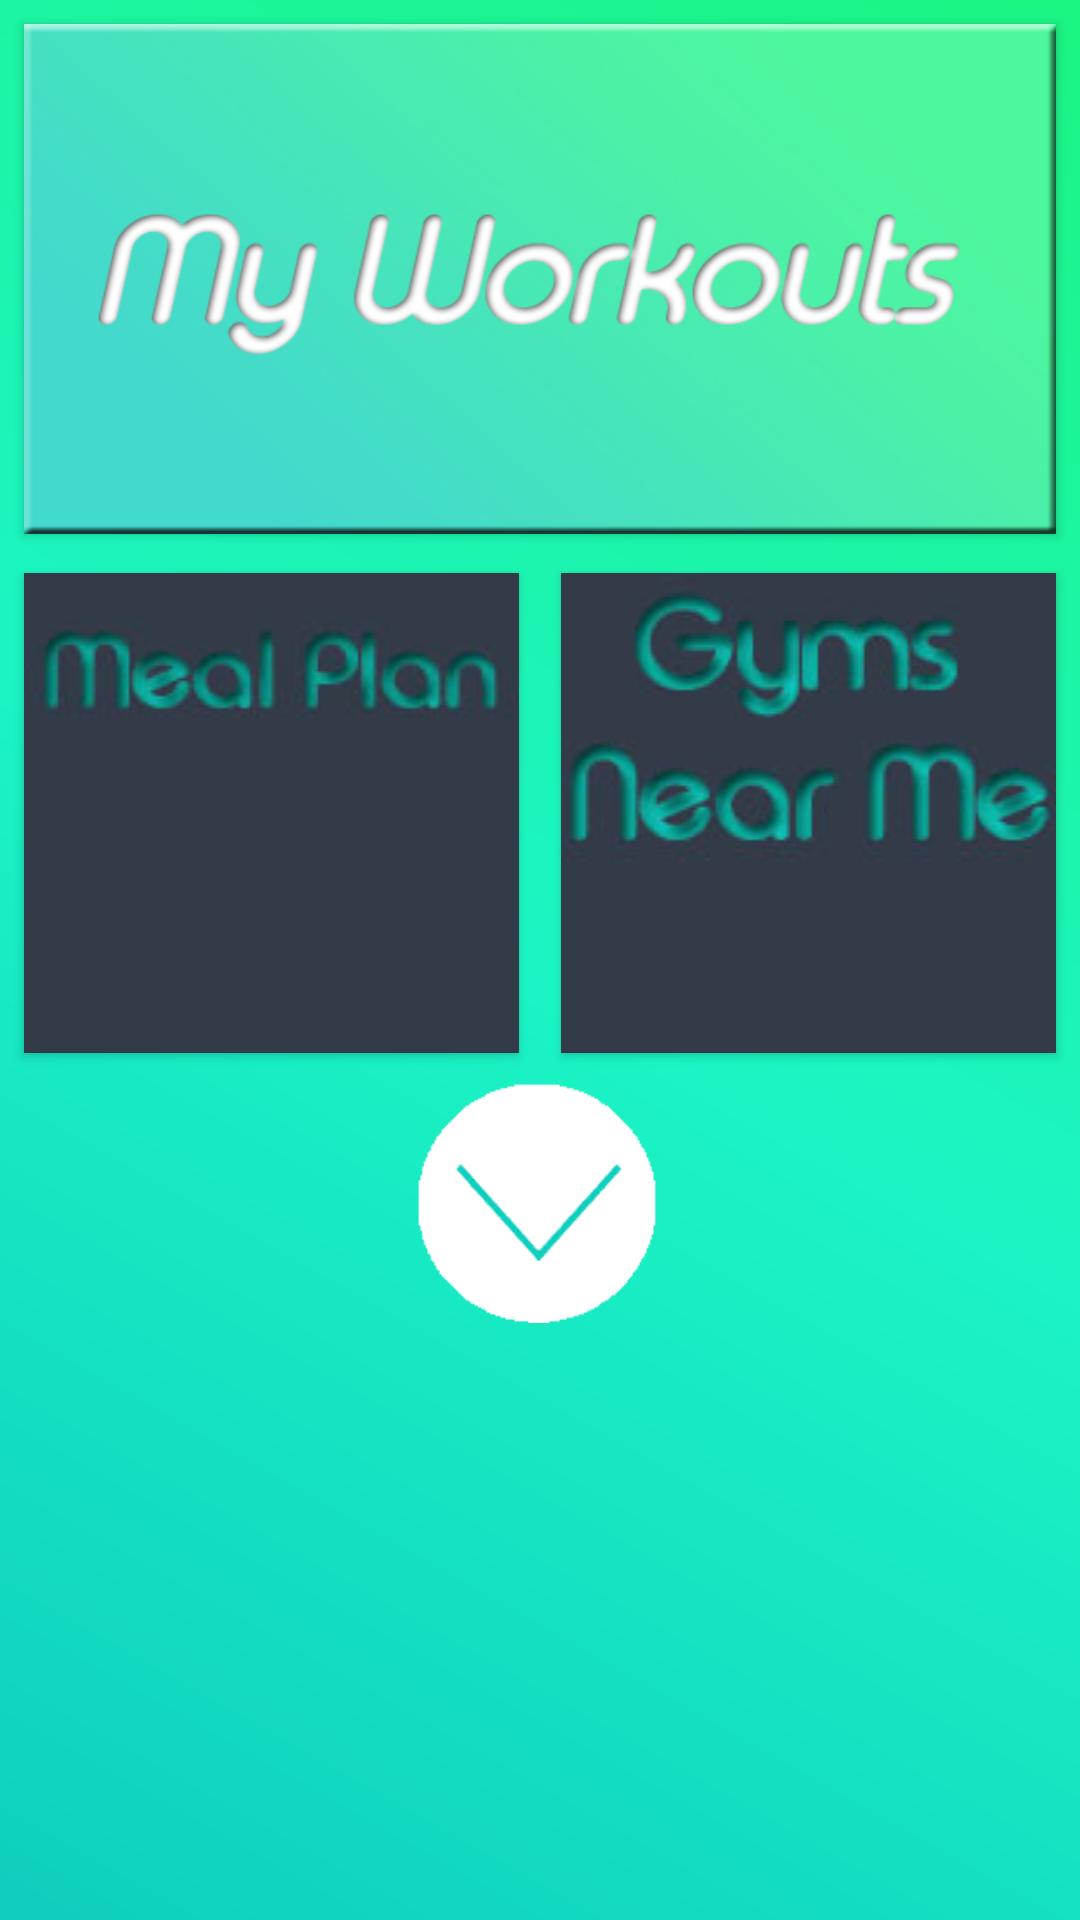

Reconstruct the res/layout file that produces this screen, plus the resources it refers to.
<!-- AndroidManifest.xml: activity theme CustomActionBarTheme -->
<!-- res/layout/activity_main.xml -->
<?xml version="1.0" encoding="utf-8"?>
<LinearLayout xmlns:android="http://schemas.android.com/apk/res/android"
    xmlns:app="http://schemas.android.com/apk/res-auto"
    xmlns:tools="http://schemas.android.com/tools"
    android:layout_width="match_parent"
    android:layout_height="wrap_content"
    android:background="@drawable/gradient"
    tools:context="com.dylondiruscio.fhv1.MainActivity">


    <RelativeLayout
        android:layout_width="match_parent"
        android:layout_height="match_parent">

        <Button

            android:id="@+id/myWorkoutBtn"
            android:layout_width="fill_parent"
            android:layout_height="170dp"
            android:layout_margin="8dp"
            android:background="@drawable/newmainbtn"
            android:onClick="myWorkoutBtn" />

        <Button

            android:id="@+id/mealPlanBtn"
            android:layout_width="165dp"
            android:layout_height="160dp"
            android:layout_alignStart="@+id/myWorkoutBtn"
            android:layout_below="@id/myWorkoutBtn"
            android:layout_marginBottom="50dp"
            android:layout_marginTop="5dp"
            android:background="@drawable/mealplanbtn"
            android:onClick="mealPlanBtn" />

        <Button

            android:id="@+id/gymsNearMeBtn"
            android:layout_width="165dp"
            android:layout_height="160dp"

            android:layout_alignBaseline="@+id/mealPlanBtn"
            android:layout_alignBottom="@+id/mealPlanBtn"
            android:layout_alignEnd="@+id/myWorkoutBtn"
            android:background="@drawable/gymsnearme"
            android:onClick="gymsNearMeBtn" />


        <ImageView
            android:id="@+id/imageView"
            android:layout_width="wrap_content"
            android:layout_height="100dp"
            android:layout_below="@id/gymsNearMeBtn"
            android:scaleType="fitXY"
            app:srcCompat="@drawable/newsfeedbtn" />

        <Button
            android:id="@+id/googleBtn"
            android:layout_width="80dp"
            android:layout_height="80dp"
            android:layout_below="@id/gymsNearMeBtn"
            android:layout_marginLeft="139dp"
            android:layout_marginTop="10dp"
            android:background="@drawable/newsfeedbutton" />


    </RelativeLayout>


</LinearLayout>
<!-- resources referenced by this layout -->
<resources>
  <!-- drawable gradient (drawable) -->
  <?xml version="1.0" encoding="UTF-8"?>
  <shape xmlns:android="http://schemas.android.com/apk/res/android" android:shape="rectangle" >
  
      <gradient
          android:angle="45"
          android:centerColor="#1bf5c4"
          android:endColor="#1bf582"
          android:startColor="#0ecebf"
          android:type="linear" />
  
      <corners
          android:radius="0dp"/>
  
  </shape>
  <!-- drawable gymsnearme: jpg bitmap (drawable, 23189 bytes) -->
  <!-- drawable mealplanbtn: jpg bitmap (drawable, 13344 bytes) -->
  <!-- drawable newmainbtn: jpg bitmap (drawable, 66946 bytes) -->
  <!-- drawable newsfeedbtn: jpg bitmap (drawable, 27175 bytes) -->
  <!-- drawable newsfeedbutton: png bitmap (drawable, 3951 bytes) -->
  <style name="CustomActionBarTheme" parent="@style/Theme.AppCompat.Light.DarkActionBar">
          <item name="android:actionBarStyle">@style/MyActionBar</item>
          <item name="android:actionOverflowButtonStyle">@style/MyActionButtonOverflow3</item>
  
          
          <item name="actionBarStyle">@style/MyActionBar</item>
      </style>
  <style name="MyActionBar" parent="@style/Widget.AppCompat.Light.ActionBar.Solid.Inverse">
          <item name="android:background">@drawable/fithitban</item>
  
          
          <item name="background">@drawable/fithitban</item>
      </style>
  <style name="MyActionButtonOverflow3" parent="android:style/Widget.Holo.Light.ActionButton.Overflow">
          <item name="android:src">@drawable/ic_launcher2</item>
          <item name="android:background">?android:attr/actionBarItemBackground</item>
          <item name="android:contentDescription">"Lala"</item>
      </style>
  <!-- drawable fithitban: jpg bitmap (drawable, 27626 bytes) -->
  <!-- drawable ic_launcher2: png bitmap (drawable, 280 bytes) -->
</resources>
